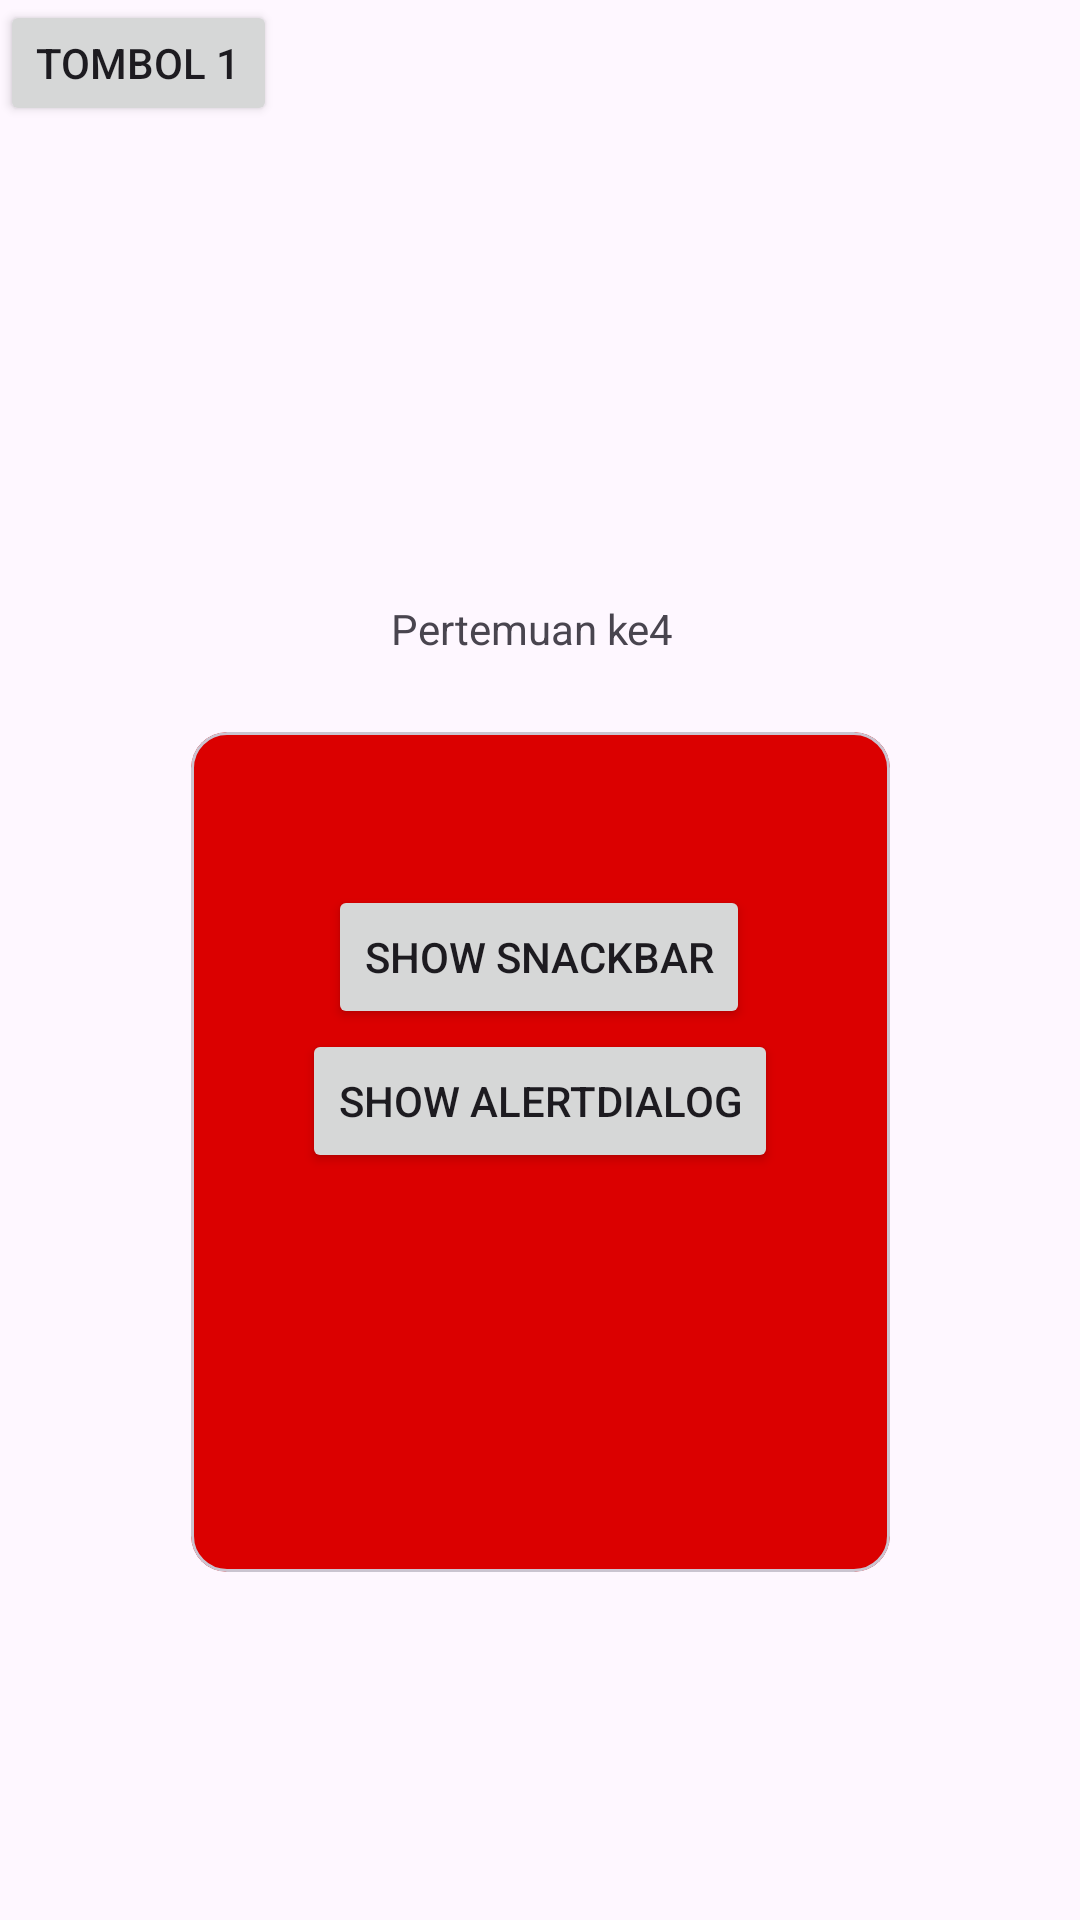

Layout XML and referenced resources for this Android screen:
<!-- AndroidManifest.xml: application theme Theme.PercobaanY -->
<!-- res/layout/activity_fourth.xml -->
<?xml version="1.0" encoding="utf-8"?>
<androidx.constraintlayout.widget.ConstraintLayout xmlns:android="http://schemas.android.com/apk/res/android"
    xmlns:app="http://schemas.android.com/apk/res-auto"
    xmlns:tools="http://schemas.android.com/tools"
    android:id="@+id/main"
    android:layout_width="match_parent"
    android:layout_height="match_parent"
    tools:context=".Home.pertemuan_4.FourthActivity">

    <Button
        android:id="@+id/btnKembali"
        android:layout_width="wrap_content"
        android:layout_height="wrap_content"
        android:layout_centerInParent="true"
        android:layout_marginBottom="128dp"
        android:text="Kembali"
        app:layout_constraintBottom_toBottomOf="parent"
        app:layout_constraintEnd_toEndOf="parent"
        app:layout_constraintHorizontal_bias="0.498"
        app:layout_constraintStart_toStartOf="parent"
        app:layout_constraintTop_toBottomOf="@+id/materialCardView"
        app:layout_constraintVertical_bias="0.645" />

    <TextView
        android:id="@+id/textView2"
        android:layout_width="wrap_content"
        android:layout_height="wrap_content"
        android:layout_marginTop="200dp"
        android:text="Pertemuan ke4"
        app:layout_constraintEnd_toEndOf="parent"
        app:layout_constraintHorizontal_bias="0.49"
        app:layout_constraintStart_toStartOf="parent"
        app:layout_constraintTop_toTopOf="parent" />

    <com.google.android.material.card.MaterialCardView
        android:id="@+id/materialCardView"
        android:layout_width="233dp"
        android:layout_height="280dp"
        android:layout_marginTop="244dp"
        android:backgroundTint="#DB0000"
        app:layout_constraintEnd_toEndOf="parent"
        app:layout_constraintStart_toStartOf="parent"
        app:layout_constraintTop_toTopOf="parent">

    </com.google.android.material.card.MaterialCardView>

    <Button
        android:id="@+id/btnShowSnackbar"
        android:layout_width="wrap_content"
        android:layout_height="wrap_content"
        android:layout_marginTop="76dp"
        android:text="Show Snackbar"
        app:layout_constraintEnd_toEndOf="parent"
        app:layout_constraintHorizontal_bias="0.498"
        app:layout_constraintStart_toStartOf="parent"
        app:layout_constraintTop_toBottomOf="@+id/textView2" />

    <Button
        android:id="@+id/btnShowAlertDialog"
        android:layout_width="wrap_content"
        android:layout_height="wrap_content"
        android:text="Show AlertDialog"
        app:layout_constraintEnd_toEndOf="parent"
        app:layout_constraintStart_toStartOf="parent"
        app:layout_constraintTop_toBottomOf="@+id/btnShowSnackbar" />

    <androidx.constraintlayout.widget.ConstraintLayout
        android:layout_width="147dp"
        android:layout_height="42dp"
        android:layout_margin="38dp"
        tools:layout_editor_absoluteX="32dp"
        tools:layout_editor_absoluteY="16dp">


        <Button
            android:id="@+id/btn1"
            android:layout_width="wrap_content"
            android:layout_height="wrap_content"
            android:text="Tombol 1"
            tools:layout_editor_absoluteX="20dp" />
    </androidx.constraintlayout.widget.ConstraintLayout>
</androidx.constraintlayout.widget.ConstraintLayout>
<!-- resources referenced by this layout -->
<resources>
  <style name="Theme.PercobaanY" parent="Base.Theme.PercobaanY" />
  <style name="Base.Theme.PercobaanY" parent="Theme.Material3.DayNight.NoActionBar">
          
          
      </style>
</resources>
